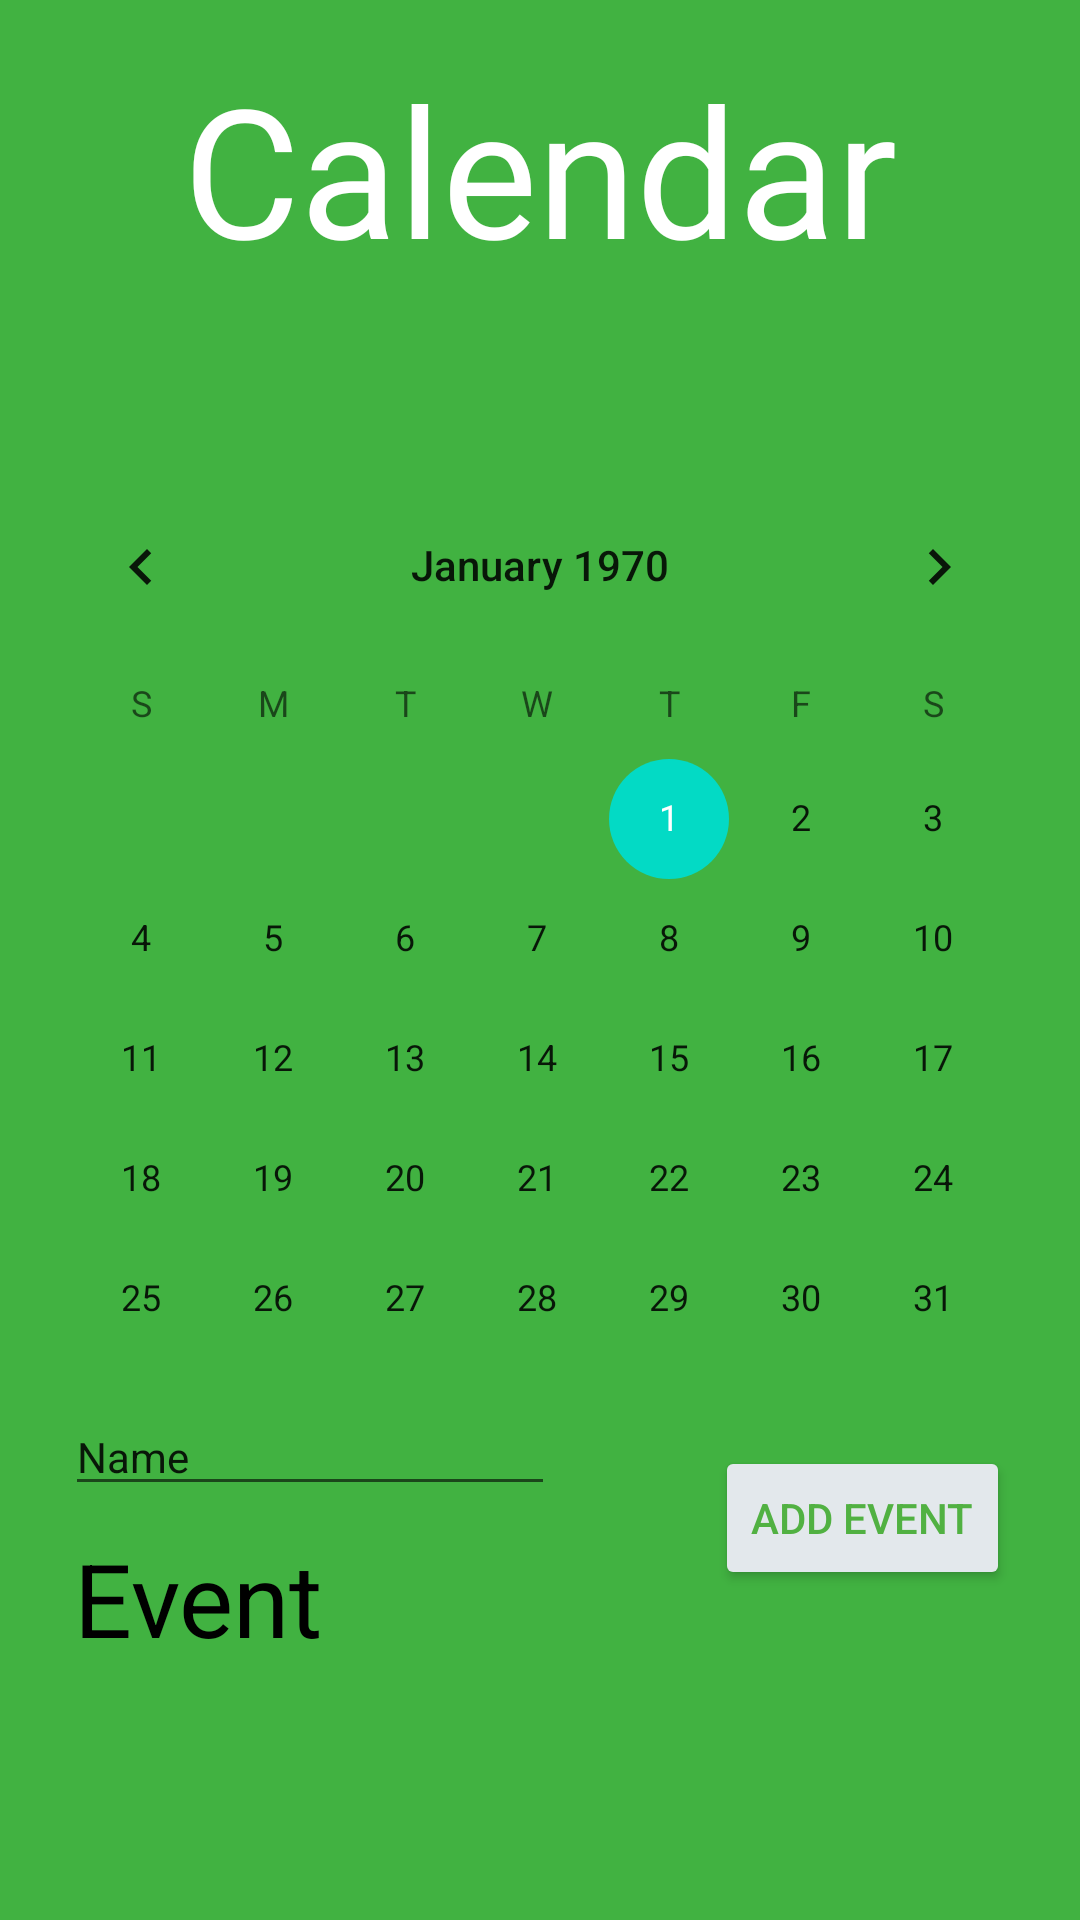

Android layout source for this screen:
<!-- AndroidManifest.xml: application theme Theme.StudyStudio -->
<!-- res/layout/activity_calendar.xml -->
<?xml version="1.0" encoding="utf-8"?>
<androidx.constraintlayout.widget.ConstraintLayout xmlns:android="http://schemas.android.com/apk/res/android"
    xmlns:app="http://schemas.android.com/apk/res-auto"
    xmlns:tools="http://schemas.android.com/tools"
    android:layout_width="match_parent"
    android:layout_height="match_parent"
    android:background="#41B241">

    <TextView
        android:id="@+id/calendar"
        android:layout_width="360dp"
        android:layout_height="127dp"
        android:layout_marginTop="16dp"
        android:fontFamily="@font/be_vietnam_semibold"
        android:text="Calendar"
        android:textAlignment="center"
        android:textColor="#FFFFFF"
        android:textSize="60sp"
        app:layout_constraintEnd_toEndOf="parent"
        app:layout_constraintHorizontal_bias="0.49"
        app:layout_constraintStart_toStartOf="parent"
        app:layout_constraintTop_toTopOf="parent" />

    <CalendarView
        android:id="@+id/calendarView"
        android:layout_width="350dp"
        android:layout_height="311dp"
        android:layout_marginTop="12dp"
        app:layout_constraintEnd_toEndOf="parent"
        app:layout_constraintHorizontal_bias="0.492"
        app:layout_constraintStart_toStartOf="parent"
        app:layout_constraintTop_toBottomOf="@+id/calendar" />

    <Button
        android:id="@+id/button5"
        android:layout_width="wrap_content"
        android:layout_height="wrap_content"
        android:layout_marginTop="16dp"
        android:backgroundTint="#E3E8EC"
        android:onClick="buttonSaveEvent"
        android:text="ADD EVENT"
        android:textColor="#51B142"
        app:layout_constraintBottom_toBottomOf="parent"
        app:layout_constraintEnd_toEndOf="parent"
        app:layout_constraintHorizontal_bias="0.911"
        app:layout_constraintStart_toStartOf="parent"
        app:layout_constraintTop_toBottomOf="@+id/calendarView"
        app:layout_constraintVertical_bias="0.0" />

    <EditText
        android:id="@+id/editText"
        android:layout_width="wrap_content"
        android:layout_height="wrap_content"
        android:ems="10"
        android:text="Name"
        android:inputType="textPersonName"
        android:onClick="buttonSaveEvent"
        android:textSize="14sp"
        app:layout_constraintBottom_toBottomOf="parent"
        app:layout_constraintEnd_toStartOf="@+id/button5"
        app:layout_constraintHorizontal_bias="0.291"
        app:layout_constraintStart_toStartOf="parent"
        app:layout_constraintTop_toBottomOf="@+id/calendarView"
        app:layout_constraintVertical_bias="0.0" />

    <TextView
        android:id="@+id/textView"
        android:layout_width="120dp"
        android:layout_height="54dp"
        android:layout_marginTop="8dp"
        android:text="Event"
        android:textColor="#000000"
        android:textSize="34sp"
        app:layout_constraintBottom_toBottomOf="parent"
        app:layout_constraintEnd_toEndOf="parent"
        app:layout_constraintHorizontal_bias="0.103"
        app:layout_constraintStart_toStartOf="parent"
        app:layout_constraintTop_toBottomOf="@+id/editText"
        app:layout_constraintVertical_bias="0.0" />

</androidx.constraintlayout.widget.ConstraintLayout>
<!-- resources referenced by this layout -->
<resources>
  <style name="Theme.StudyStudio" parent="Theme.MaterialComponents.DayNight.DarkActionBar">
          
          <item name="colorPrimary">@color/purple_500</item>
          <item name="colorPrimaryVariant">@color/purple_700</item>
          <item name="colorOnPrimary">@color/white</item>
          
          <item name="colorSecondary">@color/teal_200</item>
          <item name="colorSecondaryVariant">@color/teal_700</item>
          <item name="colorOnSecondary">@color/black</item>
          
          <item name="android:statusBarColor">?attr/colorPrimaryVariant</item>
          
      </style>
  <!-- not gathered from this repository: default colours our renderer supplied (Android Studio template values) -->
  <color name="purple_500">#FF6200EE</color>
  <color name="purple_700">#FF3700B3</color>
  <color name="teal_200">#FF03DAC5</color>
  <color name="teal_700">#FF018786</color>
  <color name="black">#FF000000</color>
  <color name="white">#FFFFFFFF</color>
</resources>
